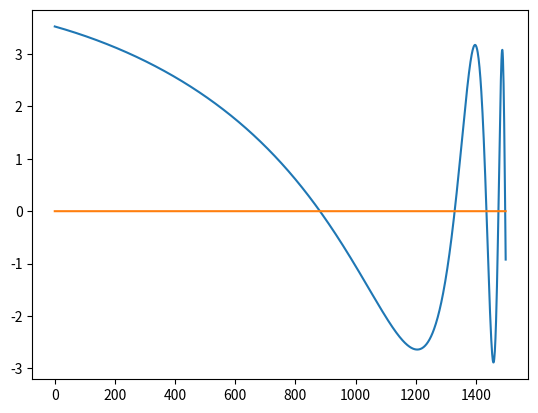

Reproduce this figure in Python.
import matplotlib.pyplot as plt
import numpy as np

x1 = np.arange(0, 1.5, 0.001)
y1 = np.cos(x1) - (3 * np.sin(np.tan(x1) - 1))
liczba = 0
os_x = np.zeros(1500)

# rysuje wykres i oś x
plt.plot(y1)
plt.plot(os_x)
plt.show()
